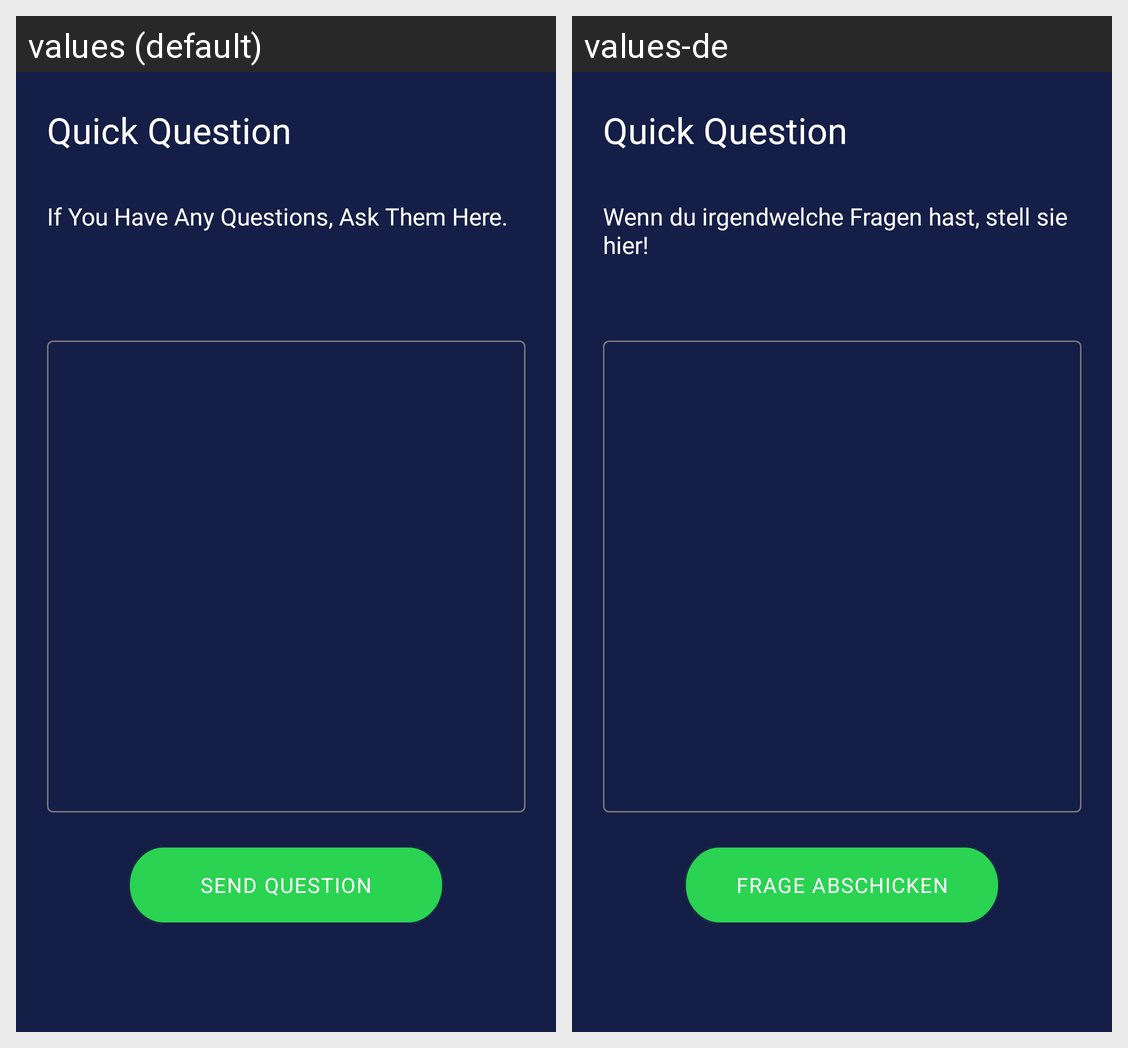

For this localized Android screen grid, give each drawn string resource with its value in every locale shown.
Android screen res/layout/fragment_question.xml rendered under 2 locales, left to right: values (default), values-de. Device: Nexus 5 (rendered at 1080×1920; each locale shown at half size, 540×960, under a caption strip naming it); theme Theme.Semesterproject1.
Strings drawn on this screen, with the default value and each locale's value (text and hints the layout hard-codes, and strings that could not be matched under every locale, appear in the picture but are not listed):

text_button_question_send
  values: Send Question
  values-de: Frage abschicken

question_fragment_header
  values: Quick Question
  values-de: Quick Question  [not translated; the default value is used]

text_question_description
  values: If You Have Any Questions, Ask Them Here.
  values-de: Wenn du irgendwelche Fragen hast, stell sie hier!
